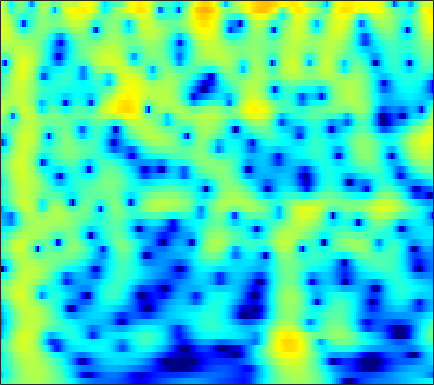

The file beside this chart, header and first rows:
-5.8662, -5.0661, -4.0555, -3.1171, -2.4634, -1.6599, -0.9362, -0.44614, 0.13599, 0.6383, 1.063, 1.3317, 1.6243, 1.8406, 1.9532, 2.0362, 2.0432, 1.9984, 1.8726, 1.6735, 1.3996, 1.1459, 0.74345, 0.268
-9.626, -8.2, -6.499, -4.996, -3.984, -2.774, -1.709, -0.9994, -0.1645, 0.5491, 1.147, 1.523, 1.93, 2.231, 2.39, 2.514, 2.538, 2.493, 2.348, 2.107, 1.773, 1.46, 0.9623, 0.3705
-7.357, -6.419, -5.192, -4.015, -3.178, -2.135, -1.186, -0.5397, 0.2304, 0.8928, 1.446, 1.789, 2.15, 2.401, 2.519, 2.582, 2.539, 2.438, 2.215, 1.891, 1.47, 1.091, 0.5037, -0.1759
-6.676, -5.68, -4.395, -3.179, -2.326, -1.278, -0.3406, 0.2862, 1.016, 1.62, 2.099, 2.374, 2.63, 2.761, 2.778, 2.696, 2.496, 2.272, 1.878, 1.382, 0.7918, 0.2897, -0.4528, -1.27
-7.611, -5.995, -4.124, -2.518, -1.462, -0.233, 0.8047, 1.465, 2.192, 2.747, 3.133, 3.312, 3.405, 3.332, 3.17, 2.812, 2.295, 1.807, 1.029, 0.1189, -0.9051, -1.732, -2.882, -4.038
-5.612, -4.314, -2.688, -1.207, -0.1995, 0.9934, 2, 2.632, 3.305, 3.779, 4.044, 4.104, 3.994, 3.659, 3.256, 2.514, 1.532, 0.6345, -0.7821, -2.46, -4.416, -6.084, -8.626, -11.63
-6.011, -4.706, -2.975, -1.337, -0.2064, 1.148, 2.299, 3.018, 3.773, 4.286, 4.543, 4.564, 4.35, 3.849, 3.271, 2.214, 0.8007, -0.5195, -2.67, -5.322, -8.508, -11.21, -14.88, -17.6
-11.74, -8.927, -5.917, -3.455, -1.882, -0.09199, 1.384, 2.304, 3.283, 3.986, 4.411, 4.549, 4.489, 4.145, 3.691, 2.816, 1.617, 0.4907, -1.325, -3.503, -5.981, -7.894, -10.04, -10.97
-12.17, -10.32, -7.902, -5.632, -4.065, -2.196, -0.5956, 0.428, 1.56, 2.436, 3.066, 3.382, 3.594, 3.578, 3.422, 3.033, 2.462, 1.935, 1.129, 0.2439, -0.6638, -1.315, -2.091, -2.724
-14.18, -11.82, -9.092, -6.719, -5.134, -3.26, -1.647, -0.5982, 0.5864, 1.537, 2.266, 2.674, 3.038, 3.21, 3.222, 3.096, 2.826, 2.539, 2.063, 1.5, 0.8694, 0.3656, -0.3362, -1.058
-11.86, -10.17, -7.987, -5.911, -4.475, -2.754, -1.266, -0.2943, 0.8117, 1.706, 2.389, 2.768, 3.102, 3.263, 3.279, 3.17, 2.921, 2.651, 2.194, 1.643, 1.001, 0.459, -0.3516, -1.263
-10.55, -8.677, -6.374, -4.314, -2.938, -1.333, 0.02504, 0.8856, 1.823, 2.534, 3.024, 3.251, 3.386, 3.337, 3.193, 2.879, 2.448, 2.066, 1.492, 0.8626, 0.1804, -0.3719, -1.183, -2.111
-8.277, -6.192, -3.816, -1.837, -0.5879, 0.808, 1.935, 2.614, 3.29, 3.705, 3.867, 3.825, 3.556, 3.041, 2.503, 1.615, 0.6006, -0.1767, -1.139, -1.91, -2.441, -2.716, -3.023, -3.402
-2.881, -1.796, -0.4014, 0.8664, 1.709, 2.682, 3.458, 3.897, 4.28, 4.413, 4.273, 3.97, 3.266, 2.176, 1.059, -0.9272, -3.665, -6.388, -11, -13.53, -10.58, -8.392, -6.5, -5.498
-1.085, -0.4041, 0.5029, 1.36, 1.962, 2.695, 3.3, 3.642, 3.935, 4.022, 3.871, 3.581, 2.931, 1.967, 1.01, -0.6105, -2.621, -4.278, -6.302, -7.37, -7.141, -6.576, -5.937, -5.652
-2.492, -1.939, -1.129, -0.2544, 0.4164, 1.265, 2.016, 2.498, 3.003, 3.32, 3.438, 3.395, 3.161, 2.723, 2.28, 1.566, 0.7532, 0.1152, -0.7108, -1.453, -2.132, -2.63, -3.341, -4.198
-7.325, -6.807, -5.612, -4.035, -2.795, -1.251, 0.08922, 0.9483, 1.886, 2.579, 3.042, 3.252, 3.366, 3.296, 3.146, 2.837, 2.424, 2.05, 1.494, 0.8782, 0.1807, -0.4079, -1.286, -2.327
-23.58, -26.29, -14.63, -9.095, -6.321, -3.575, -1.505, -0.2919, 0.9615, 1.878, 2.514, 2.829, 3.061, 3.122, 3.072, 2.896, 2.628, 2.383, 2, 1.553, 1.054, 0.639, 0.011, -0.7026
-9.908, -9.321, -7.8, -5.744, -4.203, -2.357, -0.787, 0.1804, 1.18, 1.882, 2.313, 2.47, 2.486, 2.337, 2.144, 1.822, 1.488, 1.265, 1.003, 0.7779, 0.5824, 0.4252, 0.1747, -0.1188
-4.914, -4.082, -2.832, -1.556, -0.6468, 0.5029, 1.482, 2.058, 2.616, 2.894, 2.858, 2.627, 2.046, 1.147, 0.3088, -0.8661, -1.851, -2.246, -2.192, -1.715, -1.194, -0.8904, -0.6385, -0.5722
-3.713, -2.398, -0.7729, 0.6224, 1.529, 2.581, 3.39, 3.825, 4.173, 4.205, 3.873, 3.353, 2.204, 0.3639, -1.639, -5.752, -14.23, -25.2, -9.83, -5.214, -3.03, -2.209, -1.855, -2.152
-5.367, -3.592, -1.65, -0.1137, 0.8893, 1.983, 2.818, 3.313, 3.748, 3.917, 3.814, 3.526, 2.859, 1.878, 0.93, -0.4301, -1.589, -2.068, -2.014, -1.629, -1.381, -1.462, -2.143, -3.643
-6.675, -5.432, -4.027, -2.798, -1.941, -0.9316, -0.03367, 0.5792, 1.266, 1.806, 2.172, 2.323, 2.372, 2.276, 2.114, 1.845, 1.569, 1.367, 1.13, 0.873, 0.5424, 0.2068, -0.4103, -1.208
-7.832, -7.477, -7.059, -6.49, -6.023, -5.211, -4.119, -3.246, -2.047, -0.922, 0.02999, 0.6283, 1.246, 1.655, 1.876, 2.029, 2.076, 2.067, 1.975, 1.845, 1.662, 1.486, 1.236, 0.9454
-9.711, -10.27, -11.27, -12.63, -13.73, -13.61, -10.86, -8.408, -5.514, -3.208, -1.453, -0.4363, 0.5871, 1.27, 1.62, 1.896, 2.005, 2.027, 2.001, 1.962, 1.927, 1.907, 1.9, 1.879
-11.2, -11.33, -11.89, -13.37, -14.66, -14.96, -11.11, -8.087, -4.733, -2.257, -0.458, 0.5274, 1.397, 1.885, 1.989, 1.881, 1.56, 1.237, 0.8755, 0.6856, 0.7792, 1.017, 1.413, 1.823
-13.12, -10.25, -7.91, -6.23, -5.188, -3.787, -2.281, -1.122, 0.368, 1.631, 2.587, 3.062, 3.341, 3.176, 2.735, 1.664, -0.03226, -1.785, -4.64, -6.483, -5.002, -3.03, -0.8249, 0.6899
-7.314, -5.986, -4.329, -2.711, -1.664, -0.3259, 0.8296, 1.623, 2.526, 3.22, 3.667, 3.802, 3.714, 3.223, 2.591, 1.279, -0.6262, -2.529, -5.549, -7.545, -6.203, -4.365, -2.311, -0.9556
-4.894, -4.122, -2.99, -1.793, -0.9287, 0.1669, 1.123, 1.754, 2.431, 2.923, 3.203, 3.264, 3.138, 2.774, 2.349, 1.597, 0.6935, -0.01988, -0.8966, -1.546, -1.888, -1.984, -1.998, -2.017
-5.777, -4.664, -3.135, -1.753, -0.7838, 0.3536, 1.317, 1.92, 2.546, 2.985, 3.221, 3.278, 3.171, 2.901, 2.577, 2.051, 1.401, 0.881, 0.1428, -0.5888, -1.325, -1.868, -2.603, -3.352
-7.827, -5.741, -3.453, -1.615, -0.4522, 0.8273, 1.862, 2.47, 3.093, 3.488, 3.676, 3.68, 3.527, 3.188, 2.836, 2.236, 1.524, 0.918, 0.04417, -0.9153, -1.958, -2.815, -4.09, -5.562
-6.319, -4.532, -2.461, -0.7298, 0.3748, 1.596, 2.568, 3.127, 3.67, 3.968, 4.039, 3.937, 3.618, 3.08, 2.559, 1.697, 0.7193, -0.08633, -1.183, -2.312, -3.436, -4.34, -5.668, -7.366
-3.626, -2.463, -0.9909, 0.3739, 1.28, 2.331, 3.158, 3.64, 4.065, 4.247, 4.169, 3.93, 3.362, 2.502, 1.658, 0.2734, -1.388, -2.749, -4.533, -5.95, -6.714, -6.919, -7.016, -7.183
-3.067, -1.972, -0.6457, 0.6364, 1.473, 2.49, 3.285, 3.761, 4.166, 4.321, 4.183, 3.881, 3.167, 2.078, 0.9606, -0.9838, -3.676, -6.395, -11.84, -22.07, -16.73, -12.01, -8.688, -6.765
-4.714, -3.551, -2.053, -0.6705, 0.3161, 1.474, 2.469, 3.05, 3.623, 3.911, 3.907, 3.699, 3.142, 2.237, 1.319, -0.2363, -2.158, -3.776, -5.966, -7.486, -7.715, -7.099, -5.963, -4.816
-7.877, -6.923, -5.25, -3.441, -2.029, -0.3527, 1.098, 1.96, 2.856, 3.42, 3.677, 3.66, 3.38, 2.81, 2.2, 1.196, 0.01699, -0.909, -2.138, -3.147, -3.869, -4.138, -4.15, -3.787
-16.01, -17.27, -12.08, -7.186, -4.463, -1.709, 0.3269, 1.522, 2.708, 3.523, 3.985, 4.124, 4.034, 3.651, 3.191, 2.318, 1.198, 0.1634, -1.401, -3.229, -5.111, -6.387, -7.144, -6.486
-9.221, -9.415, -7.671, -5.135, -3.307, -1.221, 0.451, 1.501, 2.599, 3.415, 3.938, 4.15, 4.181, 3.925, 3.542, 2.747, 1.612, 0.4936, -1.417, -4.06, -7.99, -12.65, -21.65, -12.43
-2.738, -2.828, -2.692, -2.225, -1.799, -1.002, -0.1485, 0.5252, 1.402, 2.161, 2.768, 3.067, 3.263, 3.192, 2.939, 2.41, 1.595, 0.8444, -0.3711, -1.755, -3.113, -4.001, -4.566, -4.349
-0.2438, -0.7441, -1.568, -2.353, -2.936, -3.231, -2.789, -2.009, -0.6484, 0.632, 1.674, 2.213, 2.653, 2.76, 2.631, 2.278, 1.711, 1.221, 0.5068, -0.1761, -0.7178, -1.035, -1.275, -1.341
1.882, 0.9954, -0.677, -3.42, -6.592, -15.37, -13.27, -6.891, -2.273, 0.4025, 2.021, 2.774, 3.244, 3.234, 2.988, 2.316, 1.454, 0.7432, -0.09944, -0.6302, -0.8708, -0.8371, -0.7289, -0.5903
3.287, 2.812, 1.916, 0.6954, -0.311, -1.216, -1.002, -0.1693, 1.296, 2.556, 3.382, 3.69, 3.642, 3.082, 2.313, 0.7357, -1.513, -3.701, -6.889, -8.193, -6.506, -4.897, -3.315, -2.447
2.156, 2.328, 2.382, 2.419, 2.445, 2.498, 2.694, 2.908, 3.194, 3.409, 3.436, 3.257, 2.751, 1.842, 0.8048, -1.014, -3.565, -6.09, -9.886, -11.46, -9.23, -7.449, -5.749, -4.963
-0.06943, 0.5463, 1.274, 1.889, 2.296, 2.742, 3.086, 3.29, 3.437, 3.432, 3.238, 2.951, 2.361, 1.524, 0.7399, -0.4862, -1.836, -2.833, -3.98, -4.756, -5.068, -5.111, -5.077, -5.104
-2.801, -1.645, -0.2351, 0.8978, 1.616, 2.419, 3.005, 3.312, 3.561, 3.595, 3.412, 3.142, 2.573, 1.794, 1.121, 0.08166, -1.029, -1.835, -2.836, -3.663, -4.235, -4.486, -4.718, -4.822
-5.145, -3.329, -1.368, 0.2021, 1.166, 2.241, 3.081, 3.538, 3.939, 4.084, 3.964, 3.692, 3.092, 2.217, 1.375, 0.03164, -1.519, -2.768, -4.396, -5.662, -6.345, -6.428, -6.122, -5.67
-4.68, -3.488, -1.976, -0.4669, 0.5921, 1.896, 3.015, 3.688, 4.321, 4.648, 4.645, 4.408, 3.785, 2.781, 1.731, -0.1056, -2.548, -4.939, -9.291, -15.45, -16.67, -13.1, -9.654, -7.643
-5.64, -5.849, -5.263, -3.434, -1.688, 0.4654, 2.239, 3.301, 4.315, 4.91, 5.104, 4.997, 4.506, 3.613, 2.668, 1.03, -1.113, -3.079, -6.024, -8.756, -9.93, -9.641, -8.73, -8.019
-8.9, -14.34, -19.33, -8.378, -4.294, -0.822, 1.518, 2.809, 3.999, 4.714, 5.035, 5.043, 4.747, 4.123, 3.455, 2.34, 0.9673, -0.1869, -1.776, -3.332, -4.77, -5.822, -7.235, -8.822
-2.494, -2.885, -2.769, -1.797, -0.7568, 0.6757, 1.931, 2.697, 3.473, 3.958, 4.169, 4.165, 3.946, 3.494, 3.015, 2.194, 1.191, 0.3228, -0.9712, -2.421, -4.029, -5.381, -7.443, -9.949
0.9388, 0.9649, 1.091, 1.346, 1.618, 2.026, 2.412, 2.643, 2.885, 3.019, 3.021, 2.929, 2.696, 2.333, 1.972, 1.341, 0.5543, -0.1382, -1.224, -2.503, -3.995, -5.263, -7.119, -9.181
2.796, 2.812, 2.813, 2.771, 2.717, 2.618, 2.49, 2.376, 2.191, 1.994, 1.802, 1.655, 1.45, 1.213, 0.99, 0.6249, 0.1243, -0.3473, -1.138, -2.134, -3.36, -4.439, -6.145, -8.181
4.175, 4.098, 3.886, 3.555, 3.217, 2.657, 2.003, 1.488, 0.7804, 0.1442, -0.2965, -0.4467, -0.4488, -0.3099, -0.1873, -0.0548, -0.04708, -0.1665, -0.4981, -1.045, -1.828, -2.562, -3.803, -5.352
4.957, 4.771, 4.317, 3.647, 2.999, 1.924, 0.5615, -0.6942, -2.601, -4.62, -6.074, -6.153, -5.009, -3.434, -2.361, -1.265, -0.5008, -0.1435, 0.08401, 0.05295, -0.2068, -0.546, -1.116, -1.793
4.803, 4.46, 3.78, 2.845, 1.989, 0.6258, -1.103, -2.763, -5.769, -10.47, -18.81, -17.33, -10.06, -6.171, -4.273, -2.485, -1.251, -0.5838, -0.00424, 0.2779, 0.32, 0.2116, -0.0216, -0.2829
4.636, 3.945, 2.813, 1.575, 0.6703, -0.4779, -1.527, -2.28, -3.391, -4.489, -5.295, -5.46, -5.084, -4.257, -3.477, -2.401, -1.39, -0.7152, -0.01176, 0.3647, 0.3687, 0.1622, -0.407, -1.106
5.416, 4.045, 1.562, -1.572, -3.733, -4.354, -2.897, -1.883, -1.083, -0.931, -1.301, -1.911, -3.023, -4.243, -4.695, -3.888, -1.993, -0.5624, 0.8839, 1.646, 1.644, 1.093, -0.5705, -3.774
4.596, 3.186, 0.5446, -3.276, -6.399, -6.526, -3.373, -1.65, -0.2911, 0.08475, -0.3858, -1.352, -3.716, -8.194, -13.49, -10.33, -4.244, -1.505, 0.7292, 1.908, 2.267, 2.026, 1.139, -0.2682
